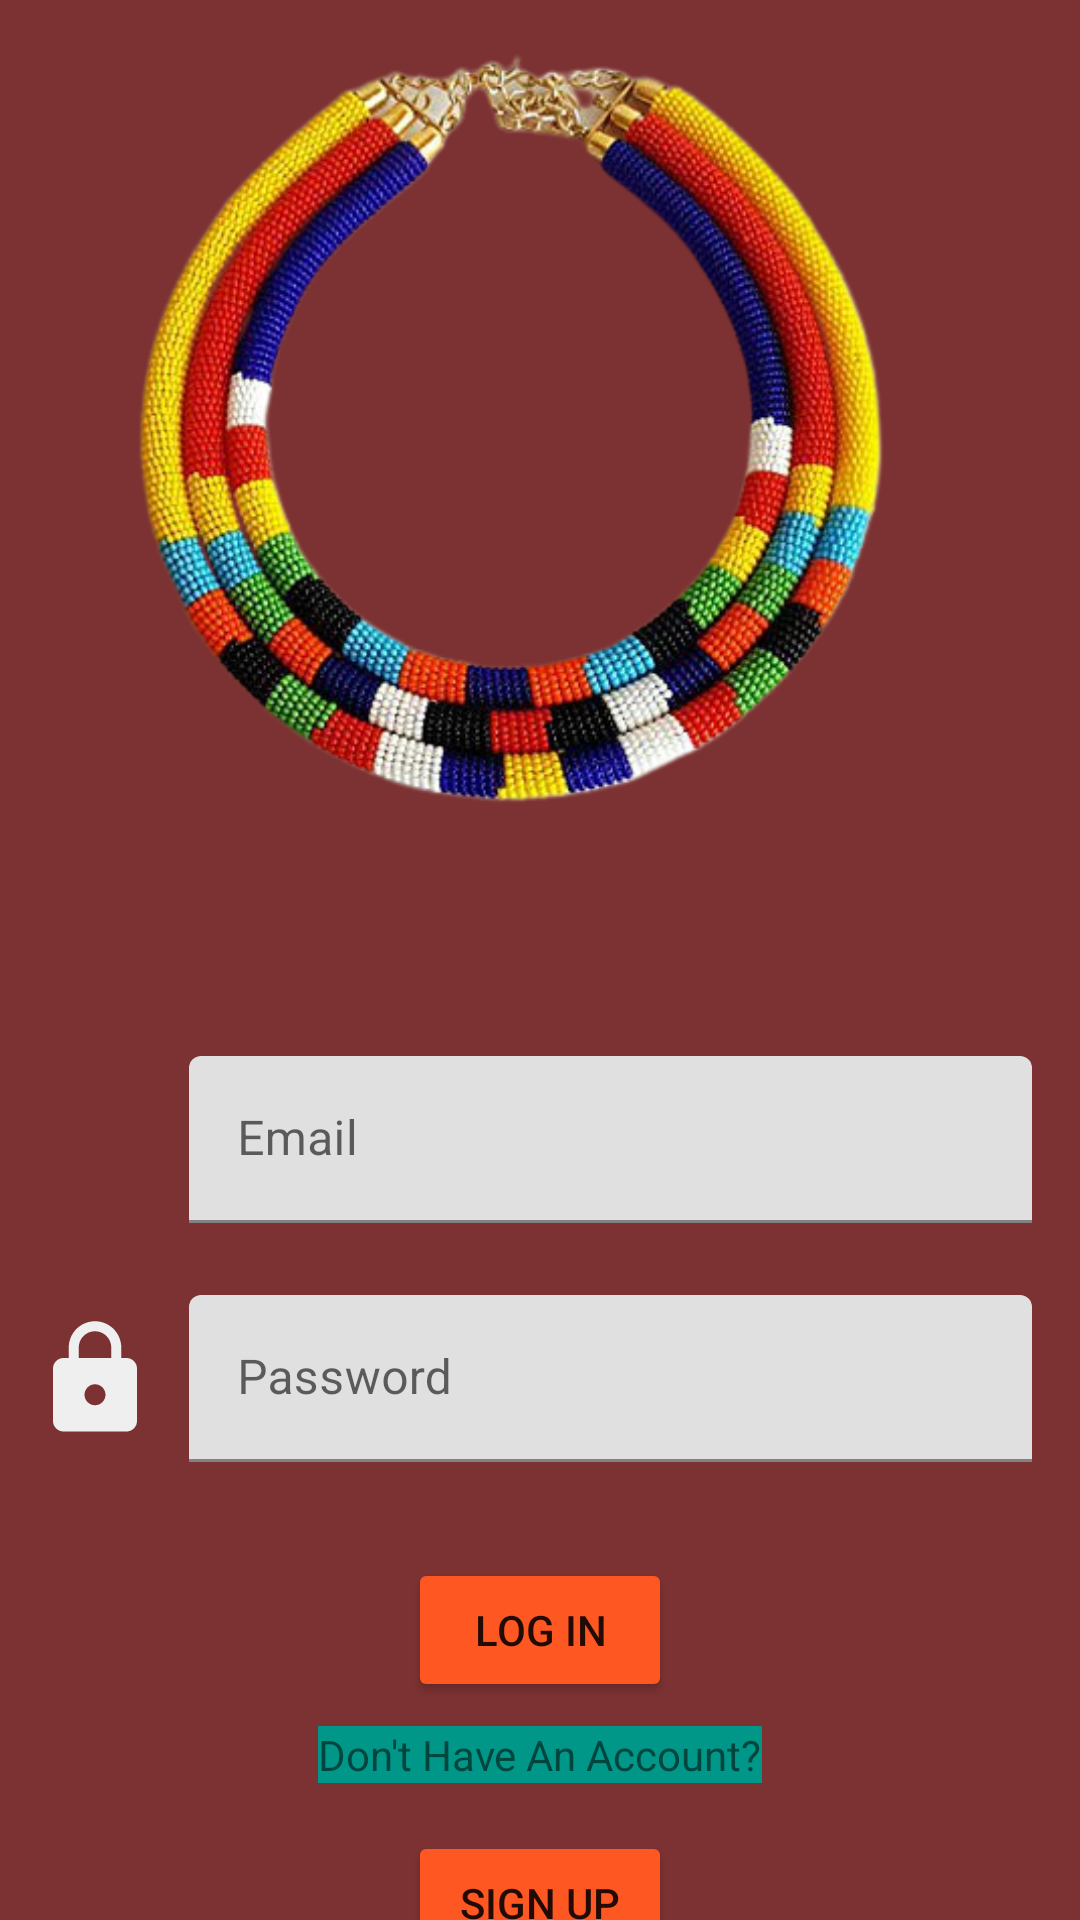

Layout XML and referenced resources for this Android screen:
<!-- AndroidManifest.xml: application theme Theme.SerianApp -->
<!-- res/layout/activity_main.xml -->
<?xml version="1.0" encoding="utf-8"?>
<androidx.constraintlayout.widget.ConstraintLayout xmlns:android="http://schemas.android.com/apk/res/android"
    xmlns:app="http://schemas.android.com/apk/res-auto"
    xmlns:tools="http://schemas.android.com/tools"
    android:layout_width="match_parent"
    android:layout_height="match_parent"
    android:background="#7C3232"
    tools:context=".MainActivity">

    <ImageView
        android:id="@+id/imageView"
        android:layout_width="0dp"
        android:layout_height="0dp"
        app:layout_constraintBottom_toTopOf="@+id/guideline2"
        app:layout_constraintEnd_toEndOf="parent"
        app:layout_constraintStart_toStartOf="parent"
        app:layout_constraintTop_toTopOf="parent"
        app:srcCompat="@drawable/seriann" />

    <androidx.constraintlayout.widget.Guideline
        android:id="@+id/guideline2"
        android:layout_width="wrap_content"
        android:layout_height="wrap_content"
        android:orientation="horizontal"
        app:layout_constraintGuide_percent="0.5" />

    <ImageView
        android:id="@+id/imageView2"
        android:layout_width="47dp"
        android:layout_height="42dp"
        android:layout_marginStart="8dp"
        android:layout_marginLeft="8dp"
        app:layout_constraintBottom_toBottomOf="@+id/textInputLayout"
        app:layout_constraintStart_toStartOf="parent"
        app:layout_constraintTop_toTopOf="@+id/textInputLayout"
        app:srcCompat="@drawable/ic_baseline_email_24" />

    <com.google.android.material.textfield.TextInputLayout
        android:id="@+id/textInputLayout"
        android:layout_width="0dp"
        android:layout_height="wrap_content"
        android:layout_marginStart="8dp"
        android:layout_marginLeft="8dp"
        android:layout_marginTop="32dp"
        android:layout_marginEnd="16dp"
        android:layout_marginRight="16dp"
        app:layout_constraintEnd_toEndOf="parent"
        app:layout_constraintStart_toEndOf="@+id/imageView2"
        app:layout_constraintTop_toBottomOf="@+id/imageView">

        <com.google.android.material.textfield.TextInputEditText
            android:id="@+id/etEmail"
            android:layout_width="match_parent"
            android:layout_height="wrap_content"
            android:hint="Email"
            android:inputType="textPassword|textEmailAddress" />
    </com.google.android.material.textfield.TextInputLayout>

    <ImageView
        android:id="@+id/imageView3"
        android:layout_width="47dp"
        android:layout_height="42dp"
        android:layout_marginStart="8dp"
        android:layout_marginLeft="8dp"
        app:layout_constraintBottom_toBottomOf="@+id/textInputLayout2"
        app:layout_constraintStart_toStartOf="parent"
        app:layout_constraintTop_toTopOf="@+id/textInputLayout2"
        app:srcCompat="@drawable/ic_baseline_lock_24" />

    <com.google.android.material.textfield.TextInputLayout
        android:id="@+id/textInputLayout2"
        android:layout_width="0dp"
        android:layout_height="wrap_content"
        android:layout_marginStart="8dp"
        android:layout_marginLeft="8dp"
        android:layout_marginTop="24dp"
        android:layout_marginEnd="16dp"
        android:layout_marginRight="16dp"
        app:layout_constraintEnd_toEndOf="parent"
        app:layout_constraintStart_toEndOf="@+id/imageView3"
        app:layout_constraintTop_toBottomOf="@+id/textInputLayout">

        <com.google.android.material.textfield.TextInputEditText
            android:id="@+id/etPassword"
            android:layout_width="match_parent"
            android:layout_height="wrap_content"
            android:hint="Password" />
    </com.google.android.material.textfield.TextInputLayout>

    <Button
        android:id="@+id/btnLogIn1"
        android:layout_width="wrap_content"
        android:layout_height="wrap_content"
        android:layout_marginStart="16dp"
        android:layout_marginLeft="16dp"
        android:layout_marginTop="32dp"
        android:layout_marginEnd="16dp"
        android:layout_marginRight="16dp"
        android:text="Log In"
        app:backgroundTint="#FF5722"
        app:layout_constraintEnd_toEndOf="parent"
        app:layout_constraintStart_toStartOf="parent"
        app:layout_constraintTop_toBottomOf="@+id/textInputLayout2" />

    <TextView
        android:id="@+id/textView"
        android:layout_width="wrap_content"
        android:layout_height="wrap_content"
        android:layout_marginStart="16dp"
        android:layout_marginLeft="16dp"
        android:layout_marginTop="8dp"
        android:layout_marginEnd="16dp"
        android:layout_marginRight="16dp"
        android:background="#009688"
        android:text="Don't Have An Account?"
        app:layout_constraintEnd_toEndOf="parent"
        app:layout_constraintStart_toStartOf="parent"
        app:layout_constraintTop_toBottomOf="@+id/btnLogIn1" />

    <Button
        android:id="@+id/btnSignUp1"
        android:layout_width="wrap_content"
        android:layout_height="wrap_content"
        android:layout_marginStart="16dp"
        android:layout_marginLeft="16dp"
        android:layout_marginTop="16dp"
        android:layout_marginEnd="16dp"
        android:layout_marginRight="16dp"
        android:text="SIGN UP"
        app:backgroundTint="#FF5722"
        app:layout_constraintEnd_toEndOf="parent"
        app:layout_constraintStart_toStartOf="parent"
        app:layout_constraintTop_toBottomOf="@+id/textView" />

</androidx.constraintlayout.widget.ConstraintLayout>
<!-- resources referenced by this layout -->
<resources>
  <!-- drawable ic_baseline_lock_24 (drawable) -->
  <vector android:height="24dp" android:tint="#EFEFEF"
      android:viewportHeight="24" android:viewportWidth="24"
      android:width="24dp" xmlns:android="http://schemas.android.com/apk/res/android">
      <path android:fillColor="@android:color/white" android:pathData="M18,8h-1L17,6c0,-2.76 -2.24,-5 -5,-5S7,3.24 7,6v2L6,8c-1.1,0 -2,0.9 -2,2v10c0,1.1 0.9,2 2,2h12c1.1,0 2,-0.9 2,-2L20,10c0,-1.1 -0.9,-2 -2,-2zM12,17c-1.1,0 -2,-0.9 -2,-2s0.9,-2 2,-2 2,0.9 2,2 -0.9,2 -2,2zM15.1,8L8.9,8L8.9,6c0,-1.71 1.39,-3.1 3.1,-3.1 1.71,0 3.1,1.39 3.1,3.1v2z"/>
  </vector>
  <!-- drawable seriann: png bitmap (drawable, 202799 bytes) -->
  <style name="Theme.SerianApp" parent="Theme.MaterialComponents.DayNight.DarkActionBar">
          
          <item name="colorPrimary">@color/purple_500</item>
          <item name="colorPrimaryVariant">@color/purple_700</item>
          <item name="colorOnPrimary">@color/white</item>
          
          <item name="colorSecondary">@color/teal_200</item>
          <item name="colorSecondaryVariant">@color/teal_700</item>
          <item name="colorOnSecondary">@color/black</item>
          
          <item name="android:statusBarColor" tools:targetApi="l">?attr/colorPrimaryVariant</item>
          
      </style>
  <!-- not gathered from this repository: default colours our renderer supplied (Android Studio template values) -->
  <color name="purple_500">#FF6200EE</color>
  <color name="purple_700">#FF3700B3</color>
  <color name="teal_200">#FF03DAC5</color>
  <color name="teal_700">#FF018786</color>
  <color name="black">#FF000000</color>
  <color name="white">#FFFFFFFF</color>
</resources>
